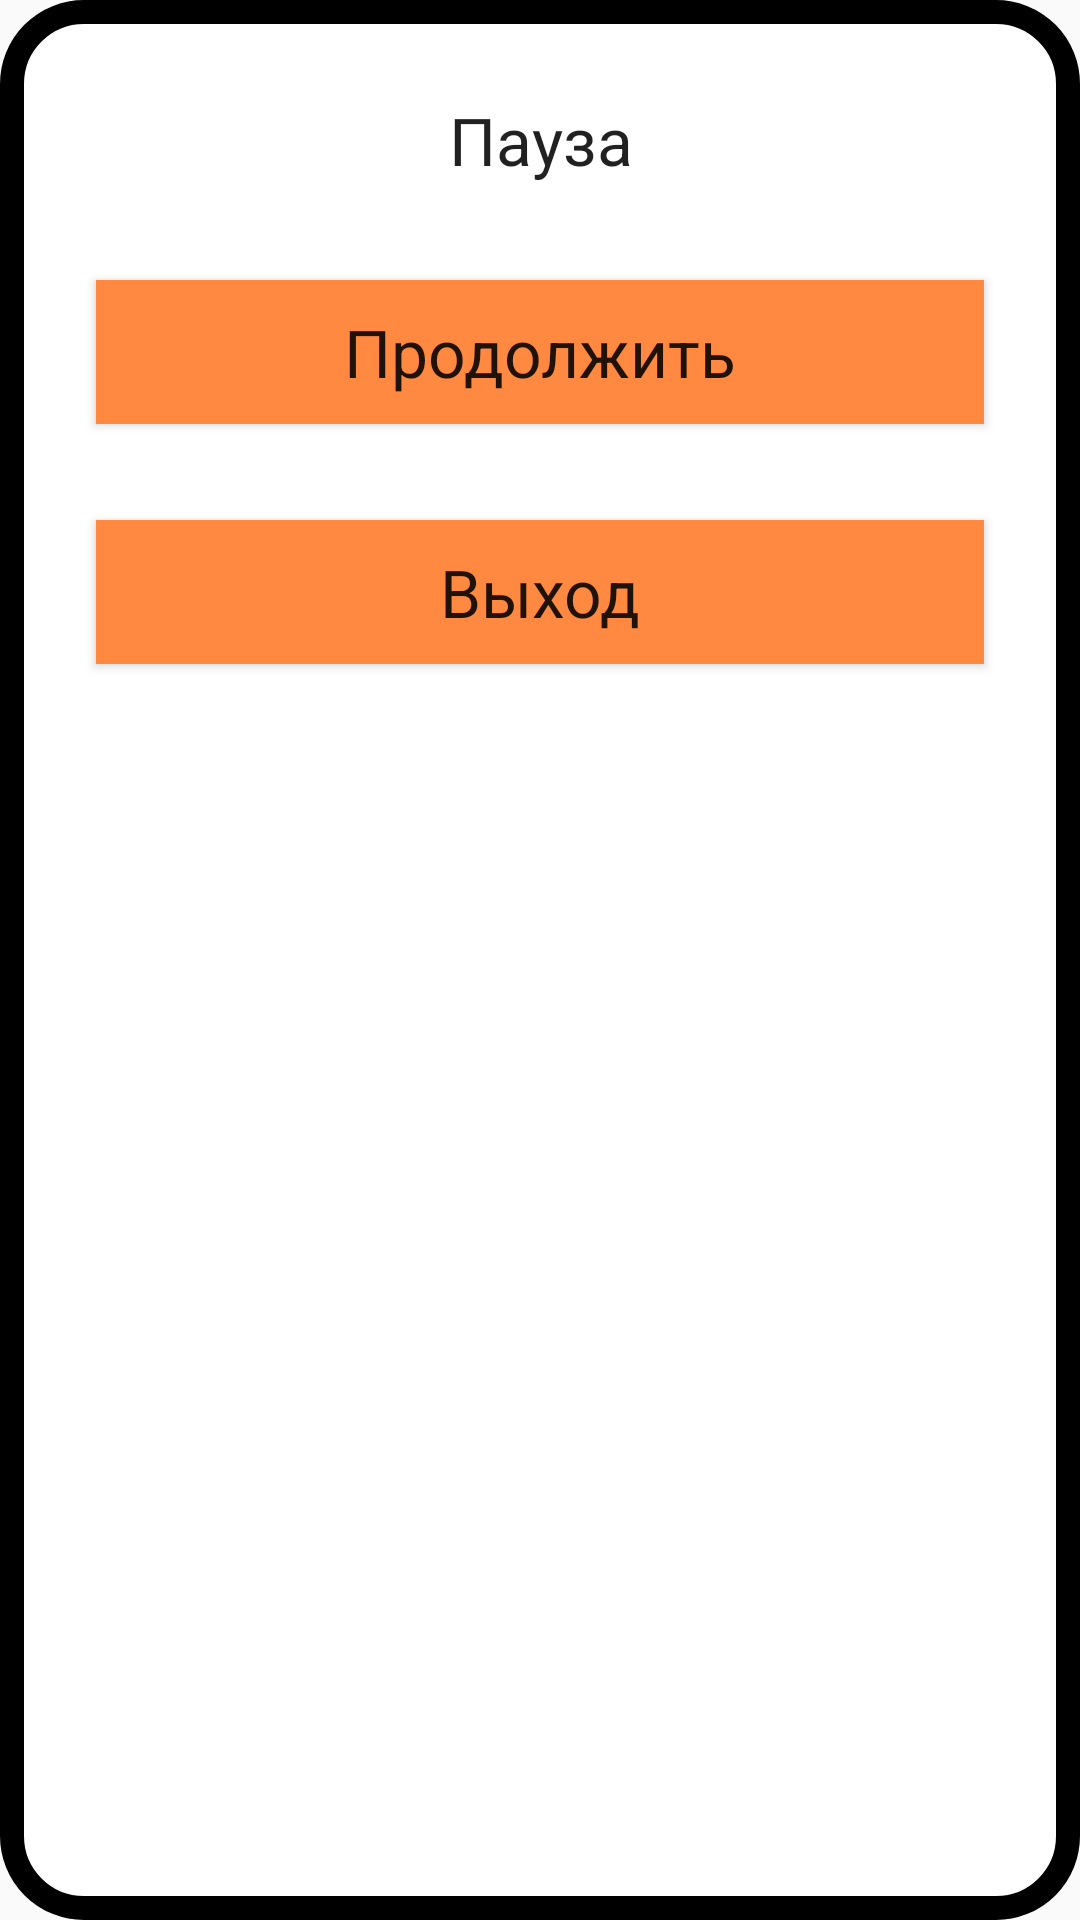

Layout XML and referenced resources for this Android screen:
<!-- AndroidManifest.xml: application theme AppTheme -->
<!-- res/layout/fragment_pause.xml -->
<?xml version="1.0" encoding="utf-8"?>
<LinearLayout xmlns:android="http://schemas.android.com/apk/res/android"
    android:orientation="vertical"
    android:layout_gravity="center"
    android:layout_width="wrap_content"
    android:layout_height="wrap_content"
    android:background="@drawable/background_line_corners"
    android:padding="@dimen/medium_margin">

    <TextView
        android:layout_width="match_parent"
        android:layout_height="wrap_content"
        android:text="@string/pause"
        android:textAppearance="@style/TextAppearance.AppCompat.Large"
        android:textAlignment="center"
        android:layout_margin="@dimen/medium_margin"/>

    <Button
        android:id="@+id/btn_resume"
        android:layout_width="match_parent"
        android:layout_height="wrap_content"
        android:text="@string/resume"
        android:padding="@dimen/small_padding"
        android:background="@color/colorAccent"
        android:textAppearance="@style/TextAppearance.AppCompat.Large"
        android:textAlignment="center"
        android:layout_margin="@dimen/medium_margin"/>

    <Button
        android:id="@+id/btn_exit"
        android:layout_width="match_parent"
        android:layout_height="wrap_content"
        android:text="@string/exit"
        android:padding="@dimen/small_padding"
        android:background="@color/colorAccent"
        android:textAppearance="@style/TextAppearance.AppCompat.Large"
        android:textAlignment="center"
        android:layout_margin="@dimen/medium_margin"/>

</LinearLayout>
<!-- resources referenced by this layout -->
<resources>
  <color name="colorAccent">#FF8940</color>
  <dimen name="medium_margin">16dp</dimen>
  <!-- drawable background_line_corners (drawable) -->
  <?xml version="1.0" encoding="utf-8"?>
  <shape xmlns:android="http://schemas.android.com/apk/res/android">
      <corners android:radius="@dimen/corner_radius"/>
      <solid android:color="@color/white"/>
      <stroke
          android:width="@dimen/stroke_size"
          android:color="@color/black"/>
  </shape>
  <string name="exit">Выход</string>
  <string name="pause">Пауза</string>
  <string name="resume">Продолжить</string>
  <style name="AppTheme" parent="Theme.AppCompat.Light.DarkActionBar">
          
          <item name="colorPrimary">@color/colorPrimary</item>
          <item name="colorPrimaryDark">@color/colorPrimaryDark</item>
          <item name="colorAccent">@color/colorAccent</item>
      </style>
  <dimen name="corner_radius">24dp</dimen>
  <color name="white">#FFFFFF</color>
  <dimen name="stroke_size">8dp</dimen>
  <color name="black">#000000</color>
  <color name="colorPrimary">#34D2AF</color>
  <color name="colorPrimaryDark">#00A490</color>
</resources>
